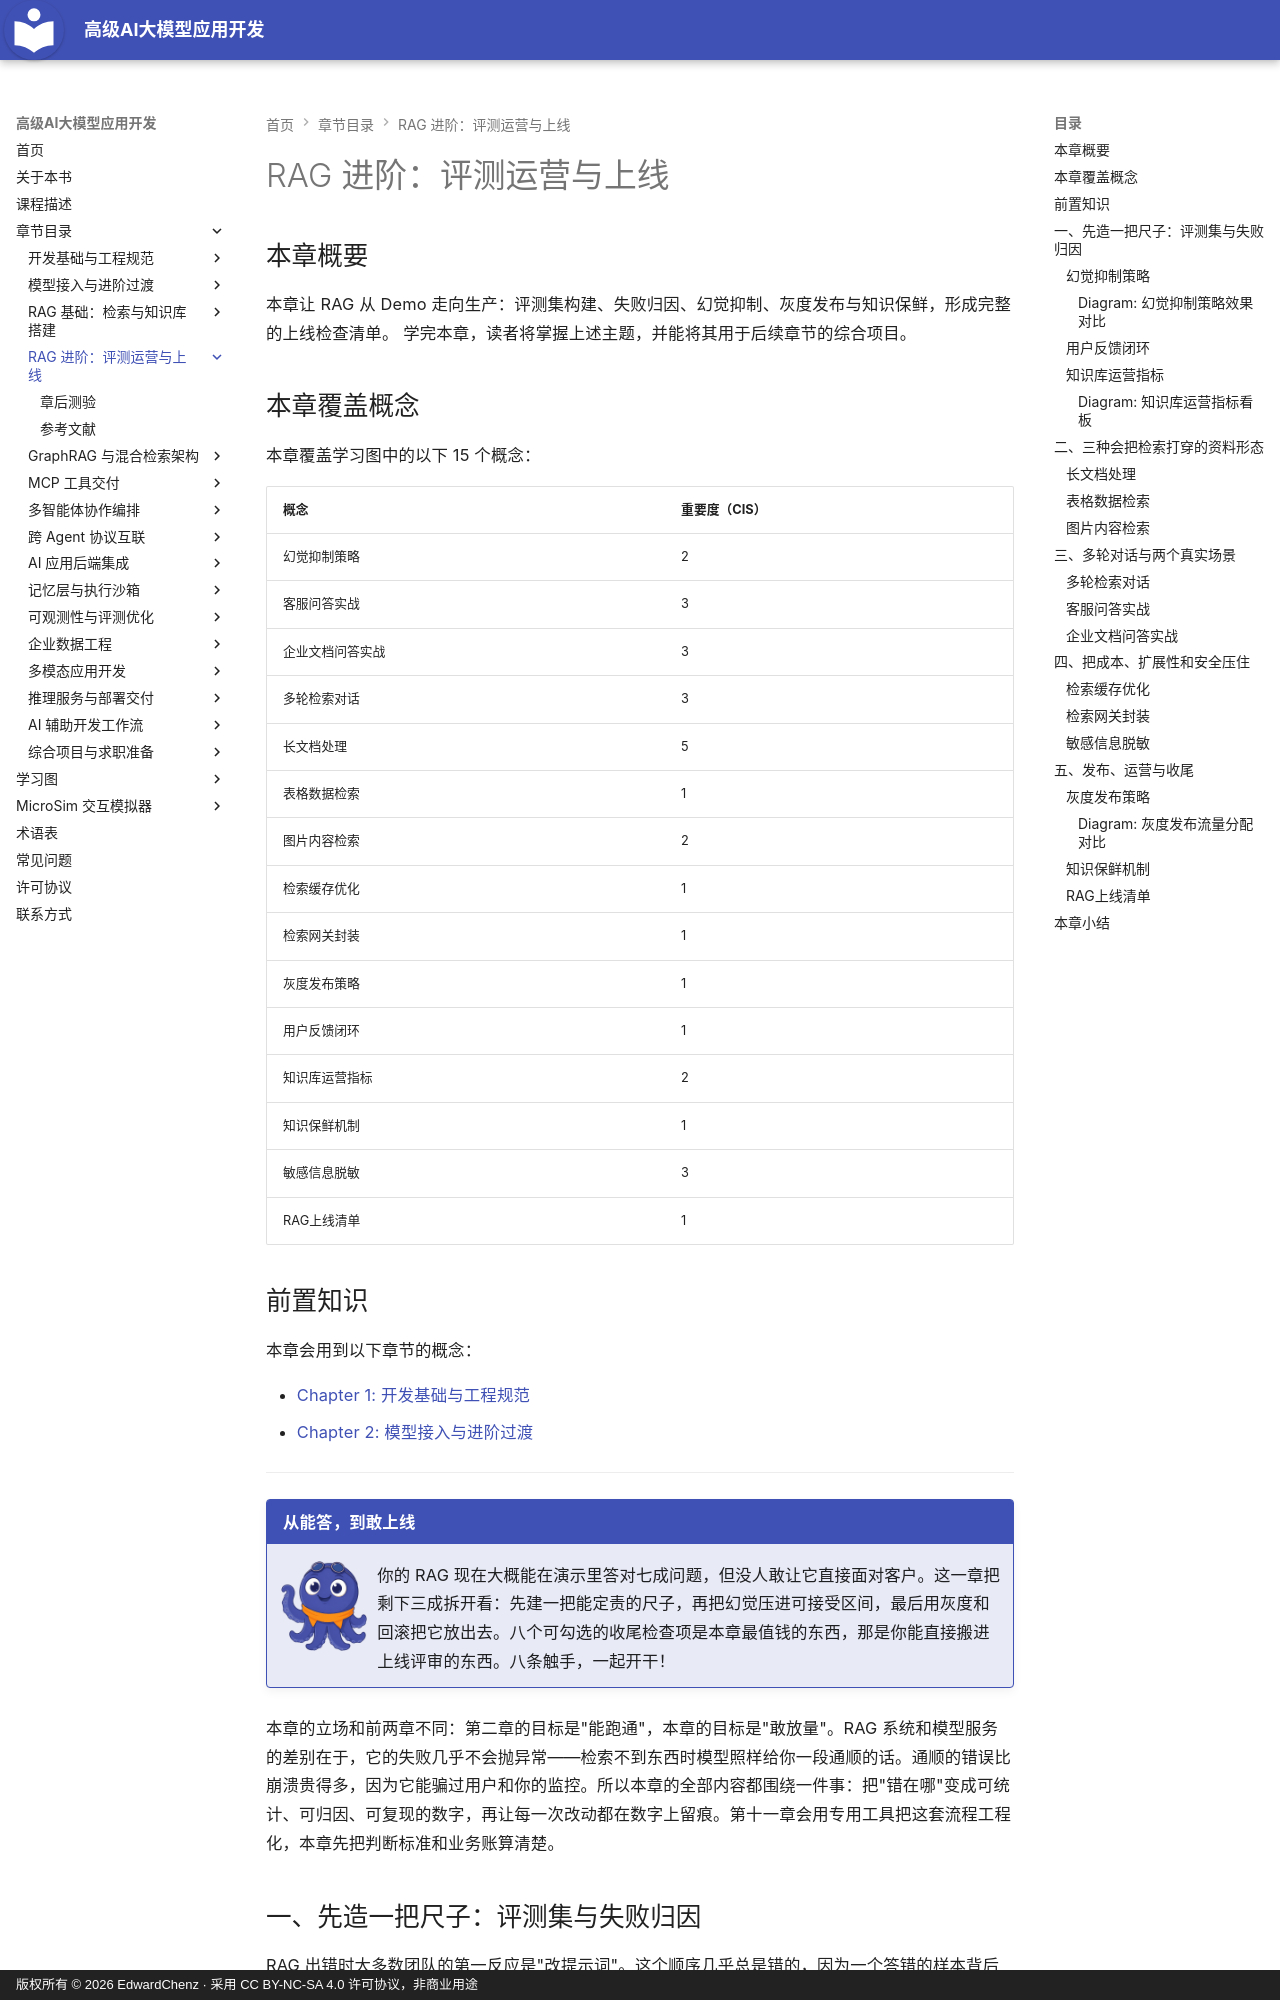

repository: EdwardChenz/ai-course · page: chapters/04-rag-advanced/index.html · generator: mkdocs · copyright: 版权所有 © 2026 EdwardChenz · 采用 CC BY-NC-SA 4.0 许可协议，非商业用途

# RAG 进阶：评测运营与上线

## 本章概要

本章让 RAG 从 Demo 走向生产：评测集构建、失败归因、幻觉抑制、灰度发布与知识保鲜，形成完整的上线检查清单。
学完本章，读者将掌握上述主题，并能将其用于后续章节的综合项目。

## 本章覆盖概念

本章覆盖学习图中的以下 15 个概念：

| 概念 | 重要度（CIS） |
|---------|-----------------------|
| 幻觉抑制策略 | 2 |
| 客服问答实战 | 3 |
| 企业文档问答实战 | 3 |
| 多轮检索对话 | 3 |
| 长文档处理 | 5 |
| 表格数据检索 | 1 |
| 图片内容检索 | 2 |
| 检索缓存优化 | 1 |
| 检索网关封装 | 1 |
| 灰度发布策略 | 1 |
| 用户反馈闭环 | 1 |
| 知识库运营指标 | 2 |
| 知识保鲜机制 | 1 |
| 敏感信息脱敏 | 3 |
| RAG上线清单 | 1 |

## 前置知识

本章会用到以下章节的概念：

- [Chapter 1: 开发基础与工程规范](../01-dev-foundations/index.md)
- [Chapter 2: 模型接入与进阶过渡](../02-model-access/index.md)

---

!!! mascot-welcome "从能答，到敢上线"
    ![墨墨挥手欢迎](../../img/mascot/welcome.png){ class="mascot-admonition-img" }
    你的 RAG 现在大概能在演示里答对七成问题，但没人敢让它直接面对客户。这一章把剩下三成拆开看：先建一把能定责的尺子，再把幻觉压进可接受区间，最后用灰度和回滚把它放出去。八个可勾选的收尾检查项是本章最值钱的东西，那是你能直接搬进上线评审的东西。八条触手，一起开干！

本章的立场和前两章不同：第二章的目标是"能跑通"，本章的目标是"敢放量"。RAG 系统和模型服务的差别在于，它的失败几乎不会抛异常——检索不到东西时模型照样给你一段通顺的话。通顺的错误比崩溃贵得多，因为它能骗过用户和你的监控。所以本章的全部内容都围绕一件事：把"错在哪"变成可统计、可归因、可复现的数字，再让每一次改动都在数字上留痕。第十一章会用专用工具把这套流程工程化，本章先把判断标准和业务账算清楚。
